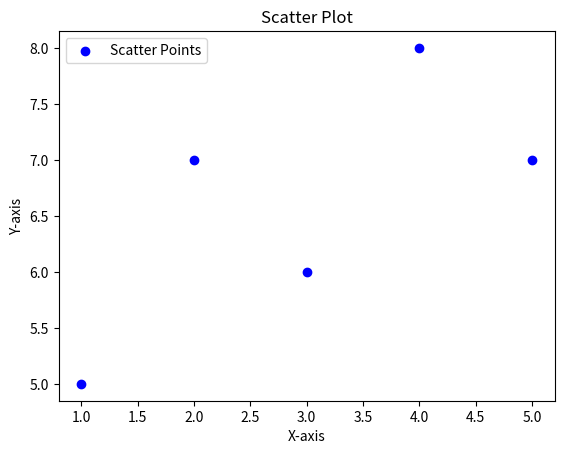
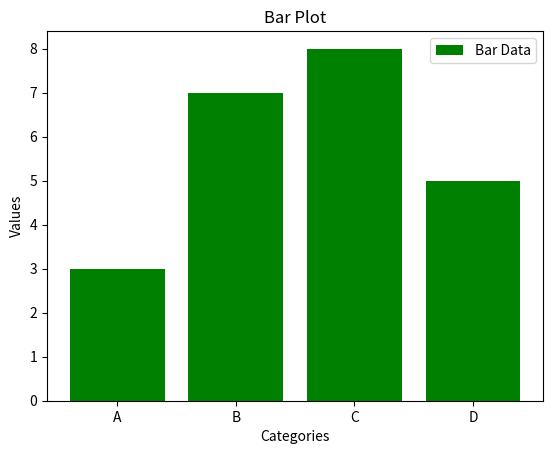

Here is the Python script that generated these plots, in order:
import matplotlib.pyplot as plt 
x = [1, 2, 3, 4, 5] 
y = [5, 7, 6, 8, 7] 
plt.scatter(x, y, color='b', label="Scatter Points") 
plt.title("Scatter Plot") 
plt.xlabel("X-axis") 
plt.ylabel("Y-axis") 
plt.legend() 
plt.show()
import matplotlib.pyplot as plt 
categories = ['A', 'B', 'C', 'D'] 
values = [3, 7, 8, 5] 
plt.bar(categories, values, color='g', label="Bar Data") 
plt.title("Bar Plot") 
plt.xlabel("Categories") 
plt.ylabel("Values") 
plt.legend() 
plt.show()
